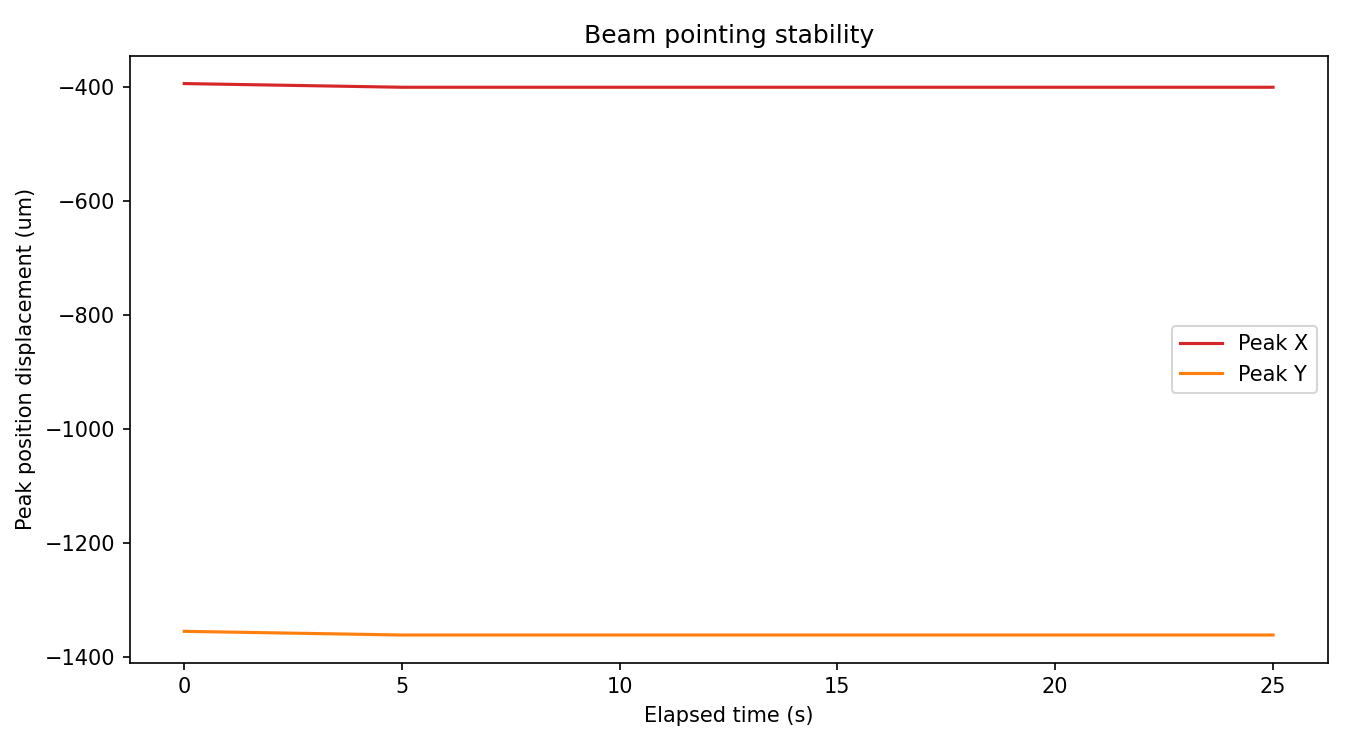

Source data for this figure (header and first rows):
sample, timestamp, elapsed_s, voltage_x_readback_V, voltage_y_readback_V, peak_x_um, peak_y_um, centroid_x_um, centroid_y_um, peak_intensity_counts, total_power_mW
0, 2026-06-26T10:33:26.067816, 0.000, 0.0, 0.0, -393.4, -1354, -648.5, 99.49, 255.0, 0.001078
1, 2026-06-26T10:33:30.897198, 5.002, 0.0, 0.0, -399.9, -1361, -647.6, 98.89, 255.0, 0.00108
2, 2026-06-26T10:33:35.815635, 10, 0.0, 0.0, -399.9, -1361, -647.9, 99.15, 255.0, 0.001081
3, 2026-06-26T10:33:41.048347, 15, 0.0, 0.0, -399.9, -1361, -648.5, 99.4, 255.0, 0.00108
4, 2026-06-26T10:33:45.964466, 20, 0.0, 0.0, -399.9, -1361, -648.5, 99.19, 255.0, 0.00108
5, 2026-06-26T10:33:50.966782, 25, 0.0, 0.0, -399.9, -1361, -648.4, 99.41, 255.0, 0.001081
